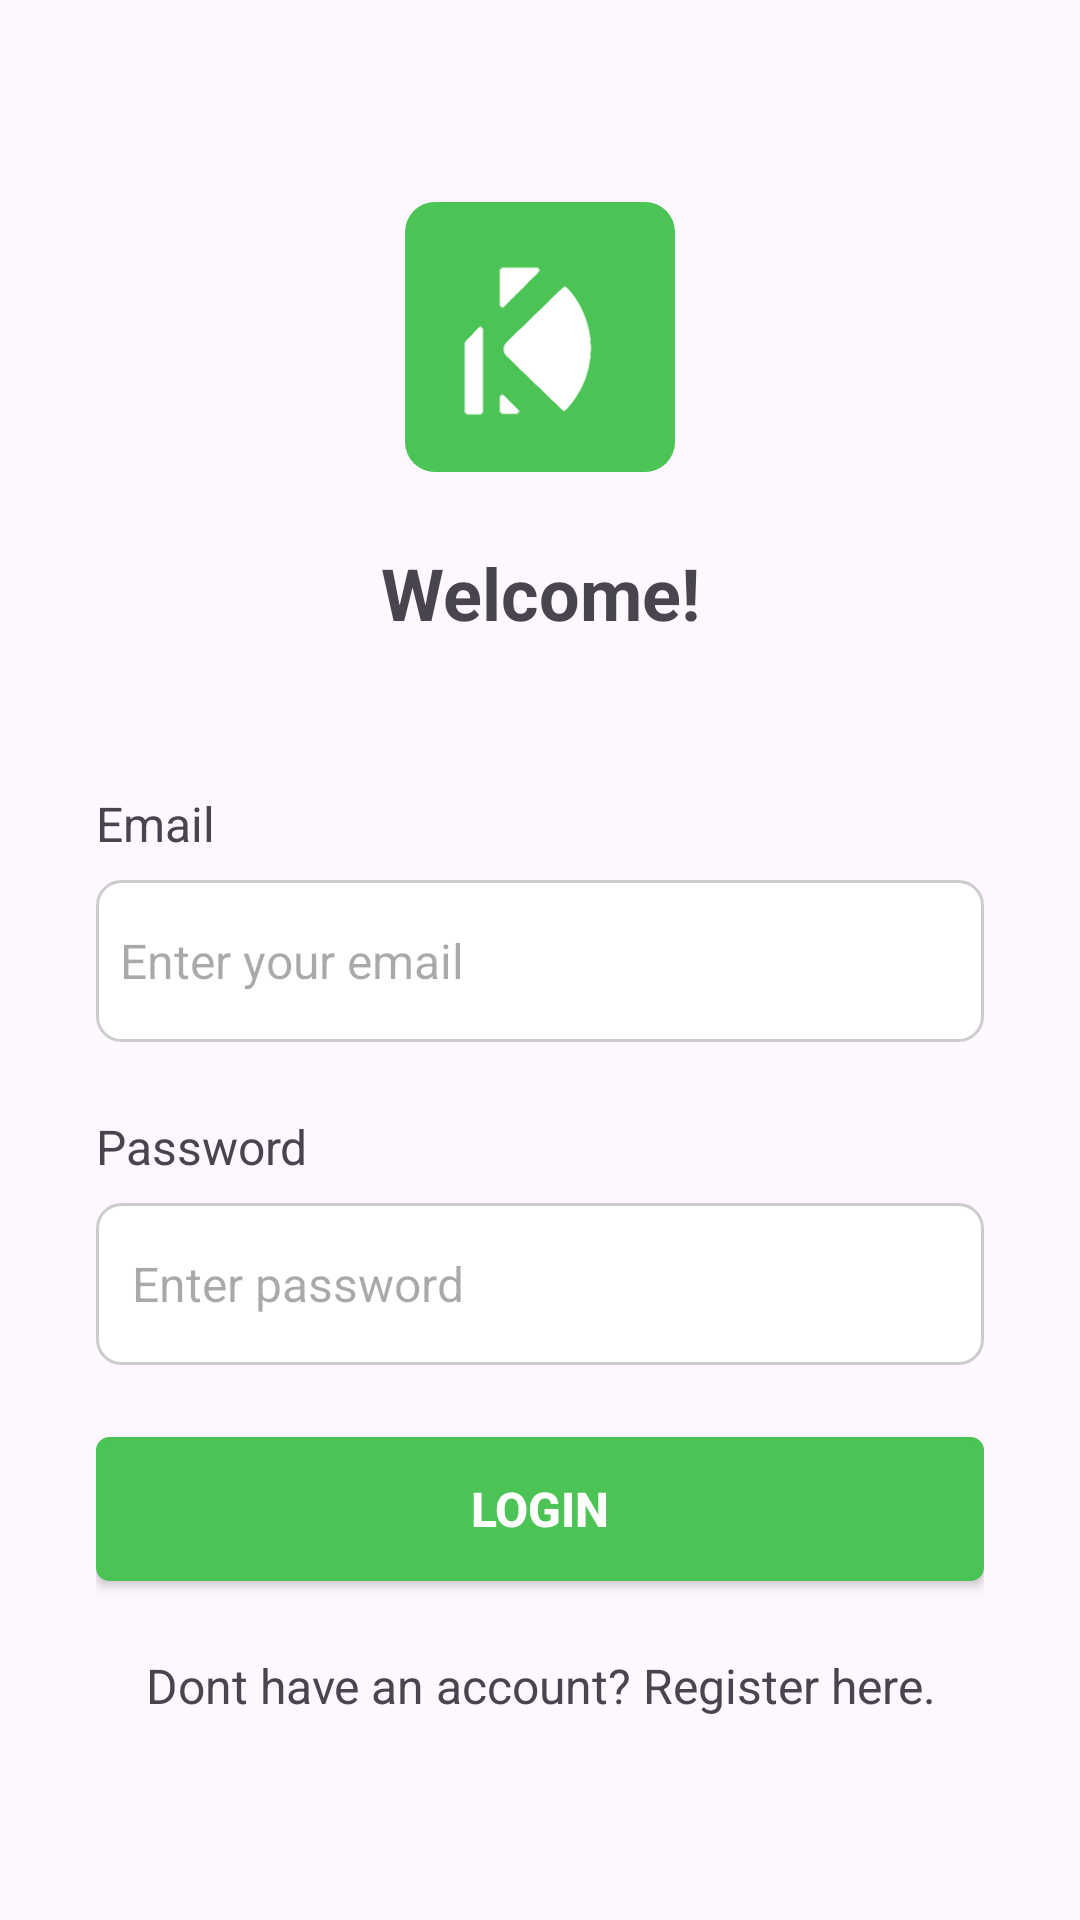

Layout XML and referenced resources for this Android screen:
<!-- AndroidManifest.xml: application theme Theme.KERAMAT_DJATI -->
<!-- res/layout/activity_login.xml -->
<?xml version="1.0" encoding="utf-8"?>
<androidx.constraintlayout.widget.ConstraintLayout
    xmlns:android="http://schemas.android.com/apk/res/android"
    xmlns:app="http://schemas.android.com/apk/res-auto"
    xmlns:tools="http://schemas.android.com/tools"
    android:id="@+id/main"
    android:layout_width="match_parent"
    android:layout_height="match_parent"
    android:padding="16dp"
    tools:context=".Login">

    <LinearLayout
        android:layout_width="match_parent"
        android:layout_height="match_parent"
        android:gravity="center"
        android:orientation="vertical"
        android:paddingStart="16dp"
        android:paddingEnd="16dp"
        android:paddingTop="16dp"
        android:paddingBottom="16dp">

        <FrameLayout
            android:layout_width="wrap_content"
            android:layout_height="wrap_content"
            app:layout_constraintEnd_toEndOf="parent"
            app:layout_constraintStart_toStartOf="parent">

            <ImageView
                android:layout_width="90dp"
                android:layout_height="90dp"
                android:src="@drawable/main_green_box"
                android:contentDescription="@string/main_green_box_background" />

            <ImageView
                android:layout_width="90dp"
                android:layout_height="90dp"
                android:scaleType="fitXY"
                android:src="@drawable/icon_image1"
                android:contentDescription="@string/icon_layered_on_top_of_the_box"/>
        </FrameLayout>

        <TextView
            android:layout_width="match_parent"
            android:layout_height="wrap_content"
            android:layout_marginTop="24dp"
            android:layout_marginBottom="50dp"
            android:gravity="center"
            android:text="@string/welcome"
            android:textStyle="bold"
            android:textSize="24sp" />

        <TextView
            android:layout_width="match_parent"
            android:layout_height="wrap_content"
            android:gravity="start"
            android:text="@string/email_login_text"
            android:textSize="16sp" />

        <EditText
            android:id="@+id/login_email"
            android:layout_width="match_parent"
            android:layout_height="wrap_content"
            android:layout_marginTop="8dp"
            android:autofillHints="emailAddress"
            android:hint="@string/login_email"
            android:textSize="16sp"
            android:inputType="textEmailAddress"
            android:padding="8dp"
            android:minHeight="54dp"
            android:background="@drawable/edit_text_rounded1"
        />

        <TextView
            android:layout_width="match_parent"
            android:layout_height="wrap_content"
            android:layout_gravity="start"
            android:layout_marginTop="24dp"
            android:text="@string/password_login_text"
            android:textSize="16sp" />

        <EditText
            android:id="@+id/login_password"
            android:layout_width="match_parent"
            android:layout_height="wrap_content"
            android:layout_marginTop="8dp"
            android:autofillHints="password"
            android:hint="@string/login_password"
            android:textSize="16sp"
            android:inputType="textPassword"
            android:padding="12dp"
            android:minHeight="54dp"
            android:background="@drawable/edit_text_rounded1" />

        <Button
            android:id="@+id/login_button"
            android:layout_width="match_parent"
            android:layout_height="wrap_content"
            android:layout_marginTop="24dp"
            android:text="@string/login_button"
            android:textColor="@color/white"
            android:textSize="16sp"
            android:textStyle="bold"
            android:background="@drawable/button_rounded"
            app:backgroundTint="@color/main_green"
            />
        <TextView
            android:id="@+id/register_text"
            android:layout_width="match_parent"
            android:layout_height="wrap_content"
            android:layout_marginTop="24dp"
            android:gravity="center"
            android:text="@string/dont_have_an_account_register_here"
            android:textSize="16sp" /> 
    </LinearLayout>

</androidx.constraintlayout.widget.ConstraintLayout>
<!-- resources referenced by this layout -->
<resources>
  <color name="main_green">#4BC355</color>
  <color name="white">#FFFFFFFF</color>
  <!-- drawable button_rounded (drawable) -->
  <?xml version="1.0" encoding="utf-8"?>
  <shape xmlns:android="http://schemas.android.com/apk/res/android"
      android:shape="rectangle">
  
      
      <solid android:color="@color/main_green" />
  
      
      <corners android:radius="4dp" /> 
  
      
      <stroke
          android:width="1dp"
          android:color="@color/main_green" />
  
  </shape>
  <!-- drawable edit_text_rounded1 (drawable) -->
  <?xml version="1.0" encoding="utf-8"?>
  <shape xmlns:android="http://schemas.android.com/apk/res/android"
      android:shape="rectangle">
  
      
      <solid android:color="@android:color/white" />
  
      
      <corners android:radius="8dp" />
  
      
      <stroke
          android:width="1dp"
          android:color="#CCCCCC" />
  
      
      <padding
          android:left="8dp"
          android:right="8dp"
          android:top="8dp"
          android:bottom="8dp" />
  </shape>
  <!-- drawable icon_image1: png bitmap (drawable, 13698 bytes) -->
  <!-- drawable main_green_box (drawable) -->
  <?xml version="1.0" encoding="utf-8"?>
  <selector xmlns:android="http://schemas.android.com/apk/res/android">
      <item>
          <shape android:shape="rectangle">
              <solid android:color="#4BC355" />
              <corners android:radius="10dp" />
          </shape>
      </item>
  </selector>
  <string name="dont_have_an_account_register_here">Dont have an account? Register here.</string>
  <string name="email_login_text">Email</string>
  <string name="icon_layered_on_top_of_the_box">Icon layered on top of the box</string>
  <string name="login_button">Login</string>
  <string name="login_email">Enter your email</string>
  <string name="login_password">Enter password</string>
  <string name="main_green_box_background">Main green box background</string>
  <string name="password_login_text">Password</string>
  <string name="welcome">Welcome!</string>
  <style name="Theme.KERAMAT_DJATI" parent="Base.Theme.KERAMAT_DJATI" />
  <style name="Base.Theme.KERAMAT_DJATI" parent="Theme.Material3.DayNight.NoActionBar">
          
          
      </style>
</resources>
